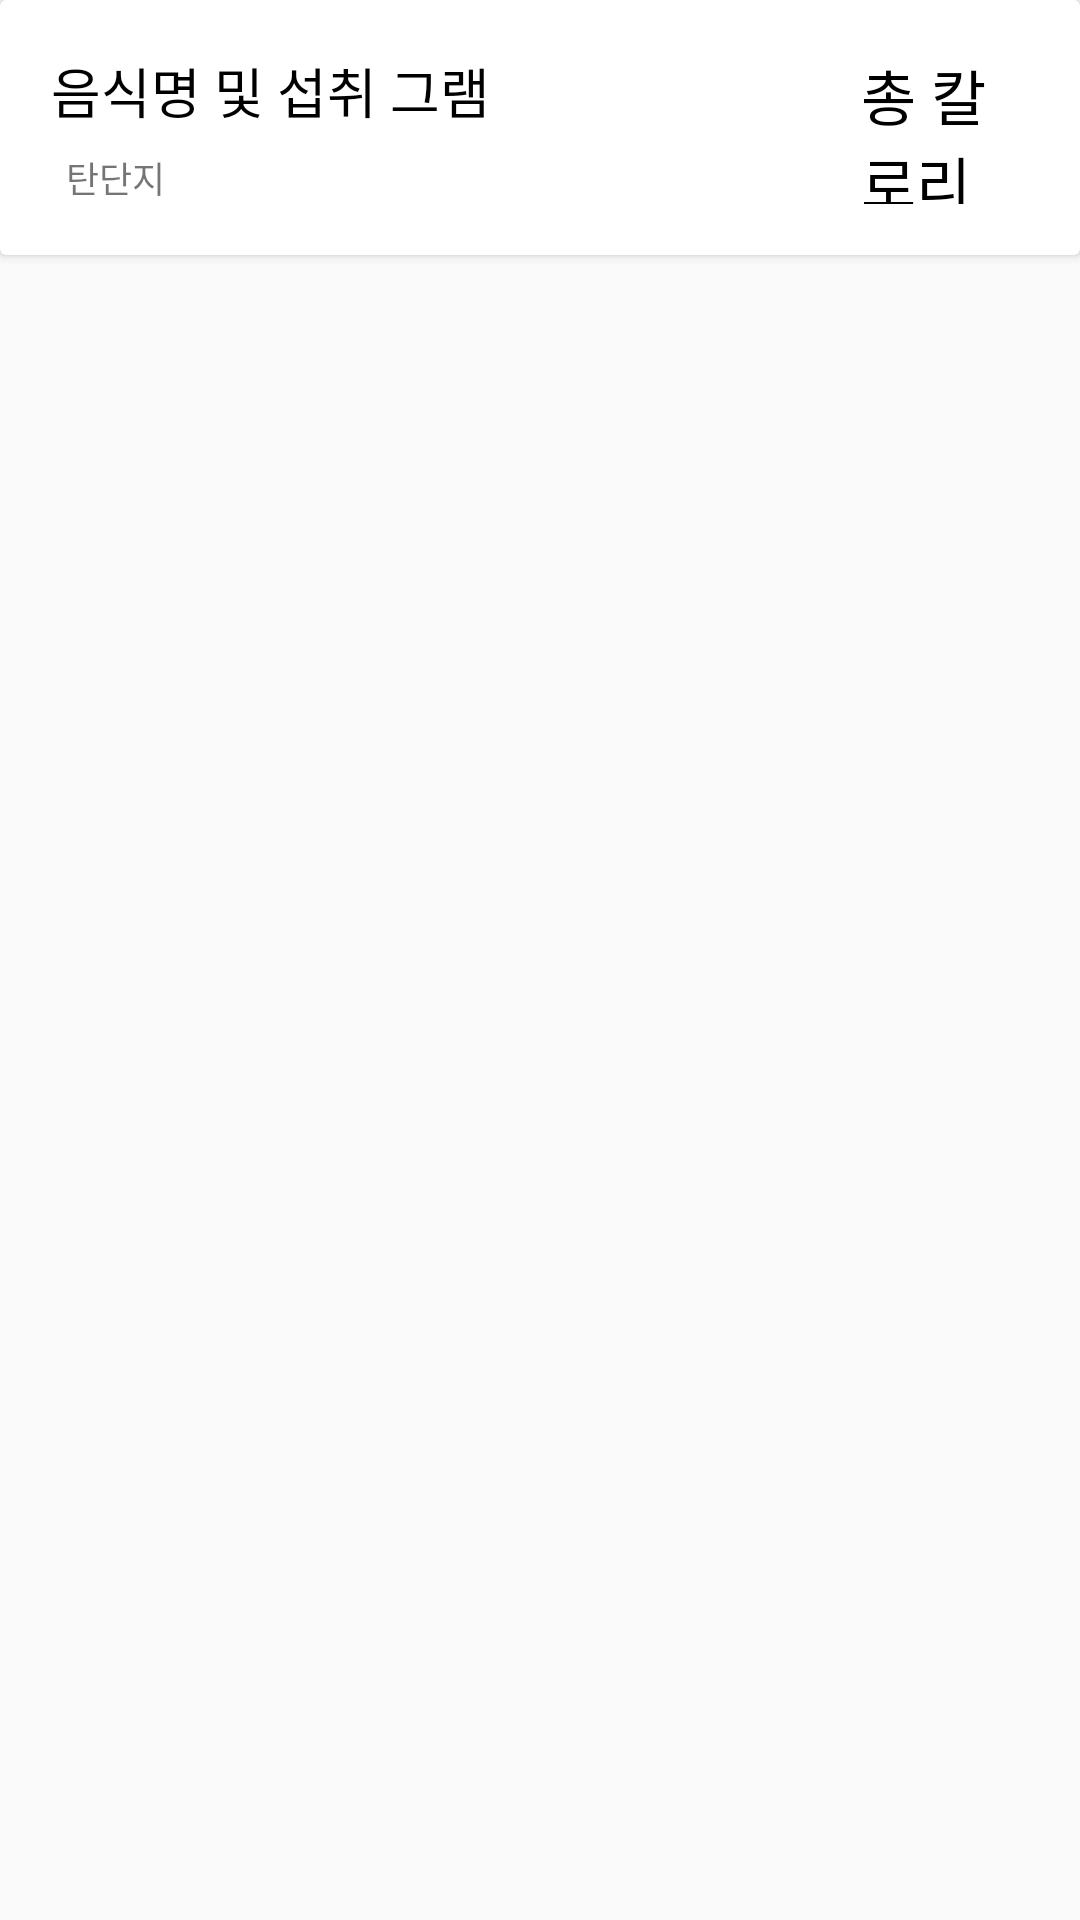

Layout XML and referenced resources for this Android screen:
<!-- AndroidManifest.xml: application theme Theme.SubDietApp -->
<!-- res/layout/food_record_row.xml -->
<?xml version="1.0" encoding="utf-8"?>
<LinearLayout xmlns:android="http://schemas.android.com/apk/res/android"
    xmlns:app="http://schemas.android.com/apk/res-auto"
    android:layout_width="match_parent"
    android:layout_height="wrap_content"
    android:elevation="7dp"
    android:orientation="vertical">

    <androidx.cardview.widget.CardView
        android:id="@+id/cardView"
        android:layout_width="match_parent"
        android:layout_height="wrap_content"
        >

        <LinearLayout
            android:layout_width="match_parent"
            android:layout_height="match_parent"
            android:layout_marginLeft="10dp"
            android:layout_marginTop="17dp"
            android:layout_marginRight="10dp"
            android:layout_marginBottom="17dp"
            android:orientation="horizontal">

            <LinearLayout
                android:layout_width="270dp"
                android:layout_height="wrap_content"
                android:layout_marginLeft="7dp"

                android:orientation="vertical">

                <TextView
                    android:id="@+id/txtFoodName"
                    android:layout_width="250dp"
                    android:layout_height="wrap_content"
                    android:text="음식명 및 섭취 그램"
                    android:maxLines="1"
                    android:ellipsize="end"
                    android:fontFamily="@font/nanumb"
                    android:textColor="@color/black"
                    android:textSize="18sp" />

                <TextView
                    android:id="@+id/txtData"
                    android:layout_width="match_parent"
                    android:layout_height="wrap_content"
                    android:layout_marginLeft="5dp"
                    android:layout_marginTop="7dp"
                    android:textSize="12sp"
                    android:fontFamily="@font/nanuml"

                    android:text="탄단지" />
            </LinearLayout>


            <LinearLayout
                android:layout_width="match_parent"
                android:layout_height="match_parent"
                android:gravity="center_vertical"
                android:orientation="vertical">

                <TextView
                    android:id="@+id/txtKcal"
                    android:layout_width="wrap_content"
                    android:layout_height="wrap_content"
                    android:layout_gravity="right"
                    android:layout_marginRight="10dp"
                    android:text="총 칼로리"
                    android:textColor="@color/black"
                    android:fontFamily="@font/nanumb"

                    android:textSize="20sp" />

            </LinearLayout>
        </LinearLayout>


    </androidx.cardview.widget.CardView>
</LinearLayout>
<!-- resources referenced by this layout -->
<resources>
  <color name="black">#FF000000</color>
  <style name="Theme.SubDietApp" parent="Theme.AppCompat.DayNight.DarkActionBar">
          <item name="windowNoTitle">true</item>
          
          <item name="colorPrimary">@color/purple_500</item>
          <item name="colorPrimaryVariant">@color/purple_700</item>
          <item name="colorOnPrimary">@color/white</item>
          
          <item name="colorSecondary">@color/teal_200</item>
          <item name="colorSecondaryVariant">@color/teal_700</item>
          <item name="colorOnSecondary">@color/black</item>
          
          <item name="android:statusBarColor" tools:targetApi="l">?attr/colorPrimaryVariant</item>
          
      </style>
  <color name="purple_500">#FF6200EE</color>
  <color name="purple_700">#FF3700B3</color>
  <color name="white">#FFFFFFFF</color>
  <color name="teal_200">#FF03DAC5</color>
  <color name="teal_700">#FF018786</color>
</resources>
